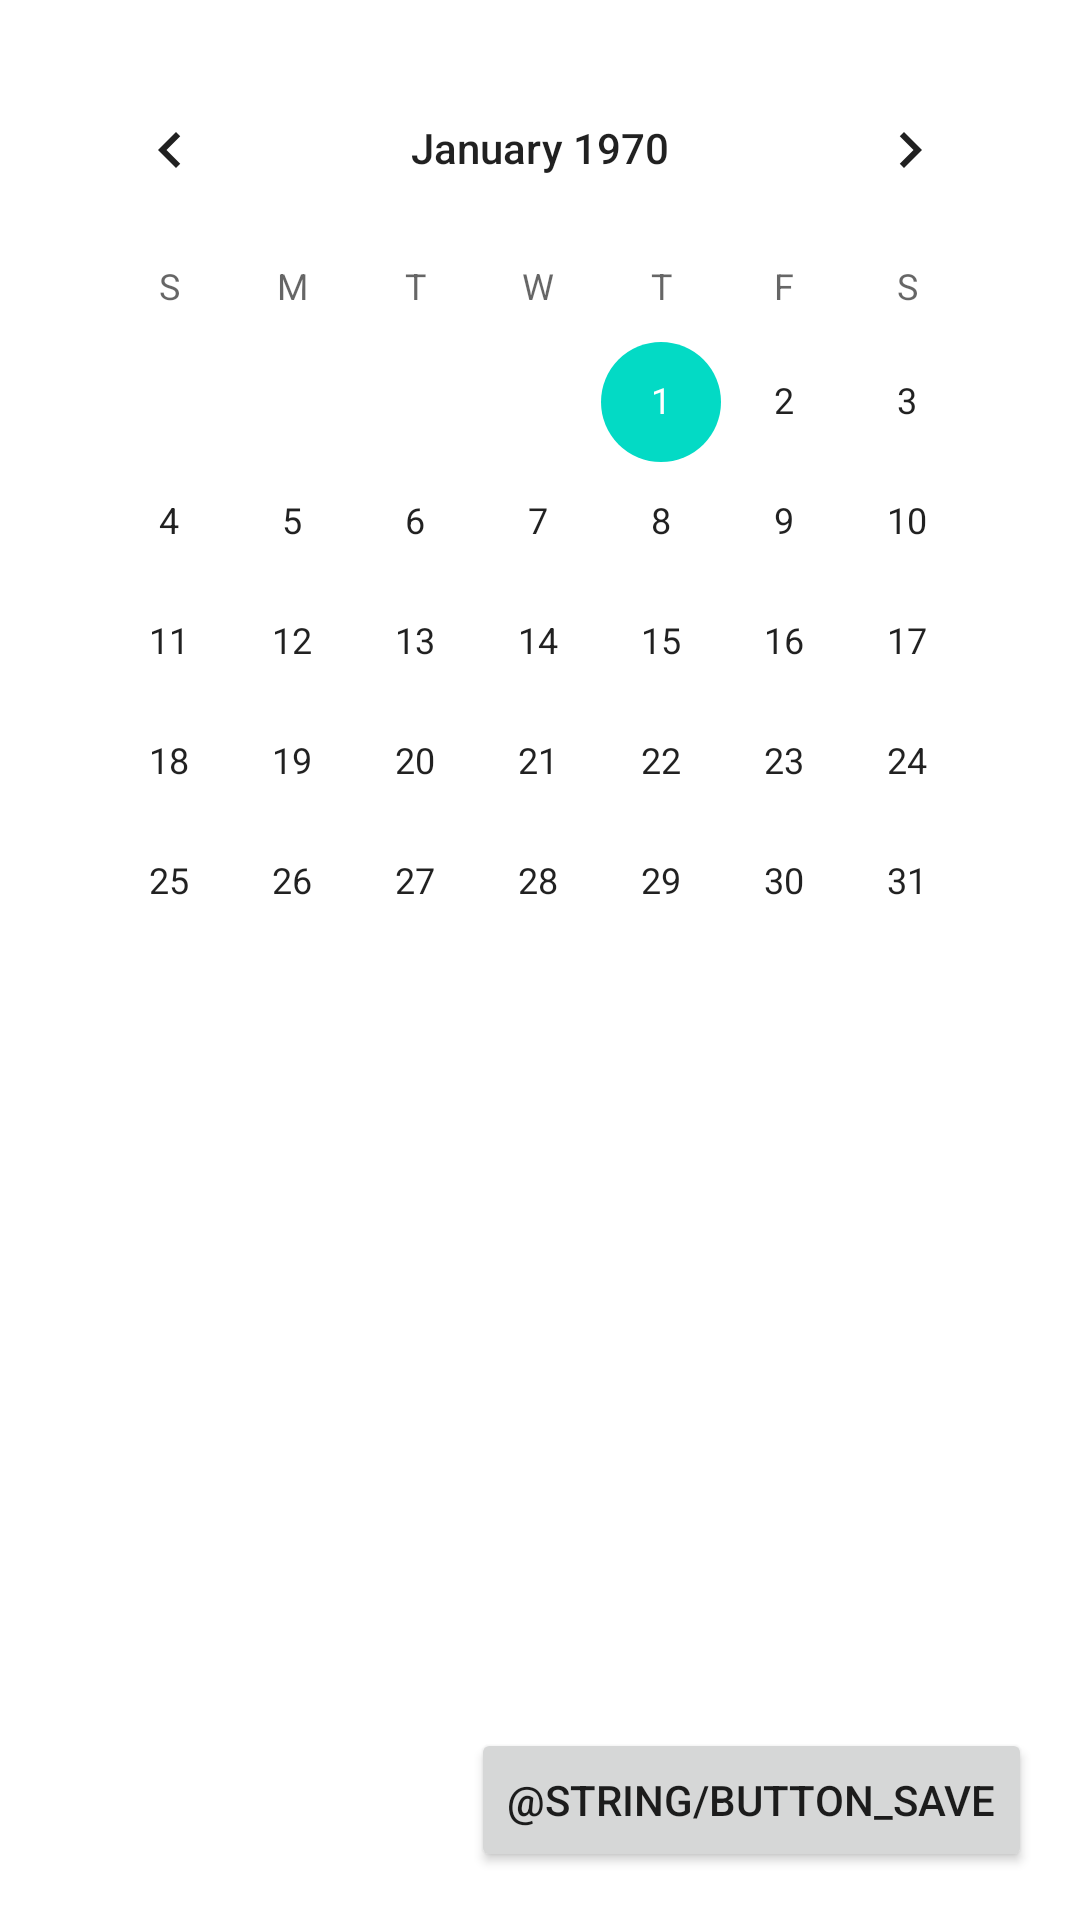

Here is an Android app screen rendered from its layout file. Give the layout XML and the strings, colors and styles it references.
<!-- AndroidManifest.xml: application theme Theme.Countdown1 -->
<!-- res/layout/activity_add_target_date.xml -->
<?xml version="1.0" encoding="utf-8"?>
<androidx.constraintlayout.widget.ConstraintLayout xmlns:android="http://schemas.android.com/apk/res/android"
    xmlns:app="http://schemas.android.com/apk/res-auto"
    xmlns:tools="http://schemas.android.com/tools"
    android:layout_width="match_parent"
    android:layout_height="match_parent"
    tools:context=".AddTargetDateActivity">

    <CalendarView
        android:id="@+id/addDateCalendarView"
        android:layout_width="0dp"
        android:layout_height="wrap_content"
        android:layout_marginStart="16dp"
        android:layout_marginTop="16dp"
        android:layout_marginEnd="16dp"
        app:layout_constraintEnd_toEndOf="parent"
        app:layout_constraintStart_toStartOf="parent"
        app:layout_constraintTop_toTopOf="parent" />

    <Button
        android:id="@+id/button"
        android:layout_width="wrap_content"
        android:layout_height="wrap_content"
        android:layout_marginEnd="16dp"
        android:layout_marginBottom="16dp"
        android:onClick="saveDate"
        android:text="@string/button_save"
        app:layout_constraintBottom_toBottomOf="parent"
        app:layout_constraintEnd_toEndOf="parent" />
</androidx.constraintlayout.widget.ConstraintLayout>
<!-- resources referenced by this layout -->
<resources>
  <style name="Theme.Countdown1" parent="Theme.MaterialComponents.DayNight.DarkActionBar">
          
          <item name="colorPrimary">@color/purple_500</item>
          <item name="colorPrimaryVariant">@color/purple_700</item>
          <item name="colorOnPrimary">@color/white</item>
          
          <item name="colorSecondary">@color/teal_200</item>
          <item name="colorSecondaryVariant">@color/teal_700</item>
          <item name="colorOnSecondary">@color/black</item>
          
          <item name="android:statusBarColor" tools:targetApi="l">?attr/colorPrimaryVariant</item>
          
      </style>
  <!-- not gathered from this repository: default colours our renderer supplied (Android Studio template values) -->
  <color name="purple_500">#FF6200EE</color>
  <color name="purple_700">#FF3700B3</color>
  <color name="teal_200">#FF03DAC5</color>
  <color name="teal_700">#FF018786</color>
  <color name="black">#FF000000</color>
  <color name="white">#FFFFFFFF</color>
</resources>
